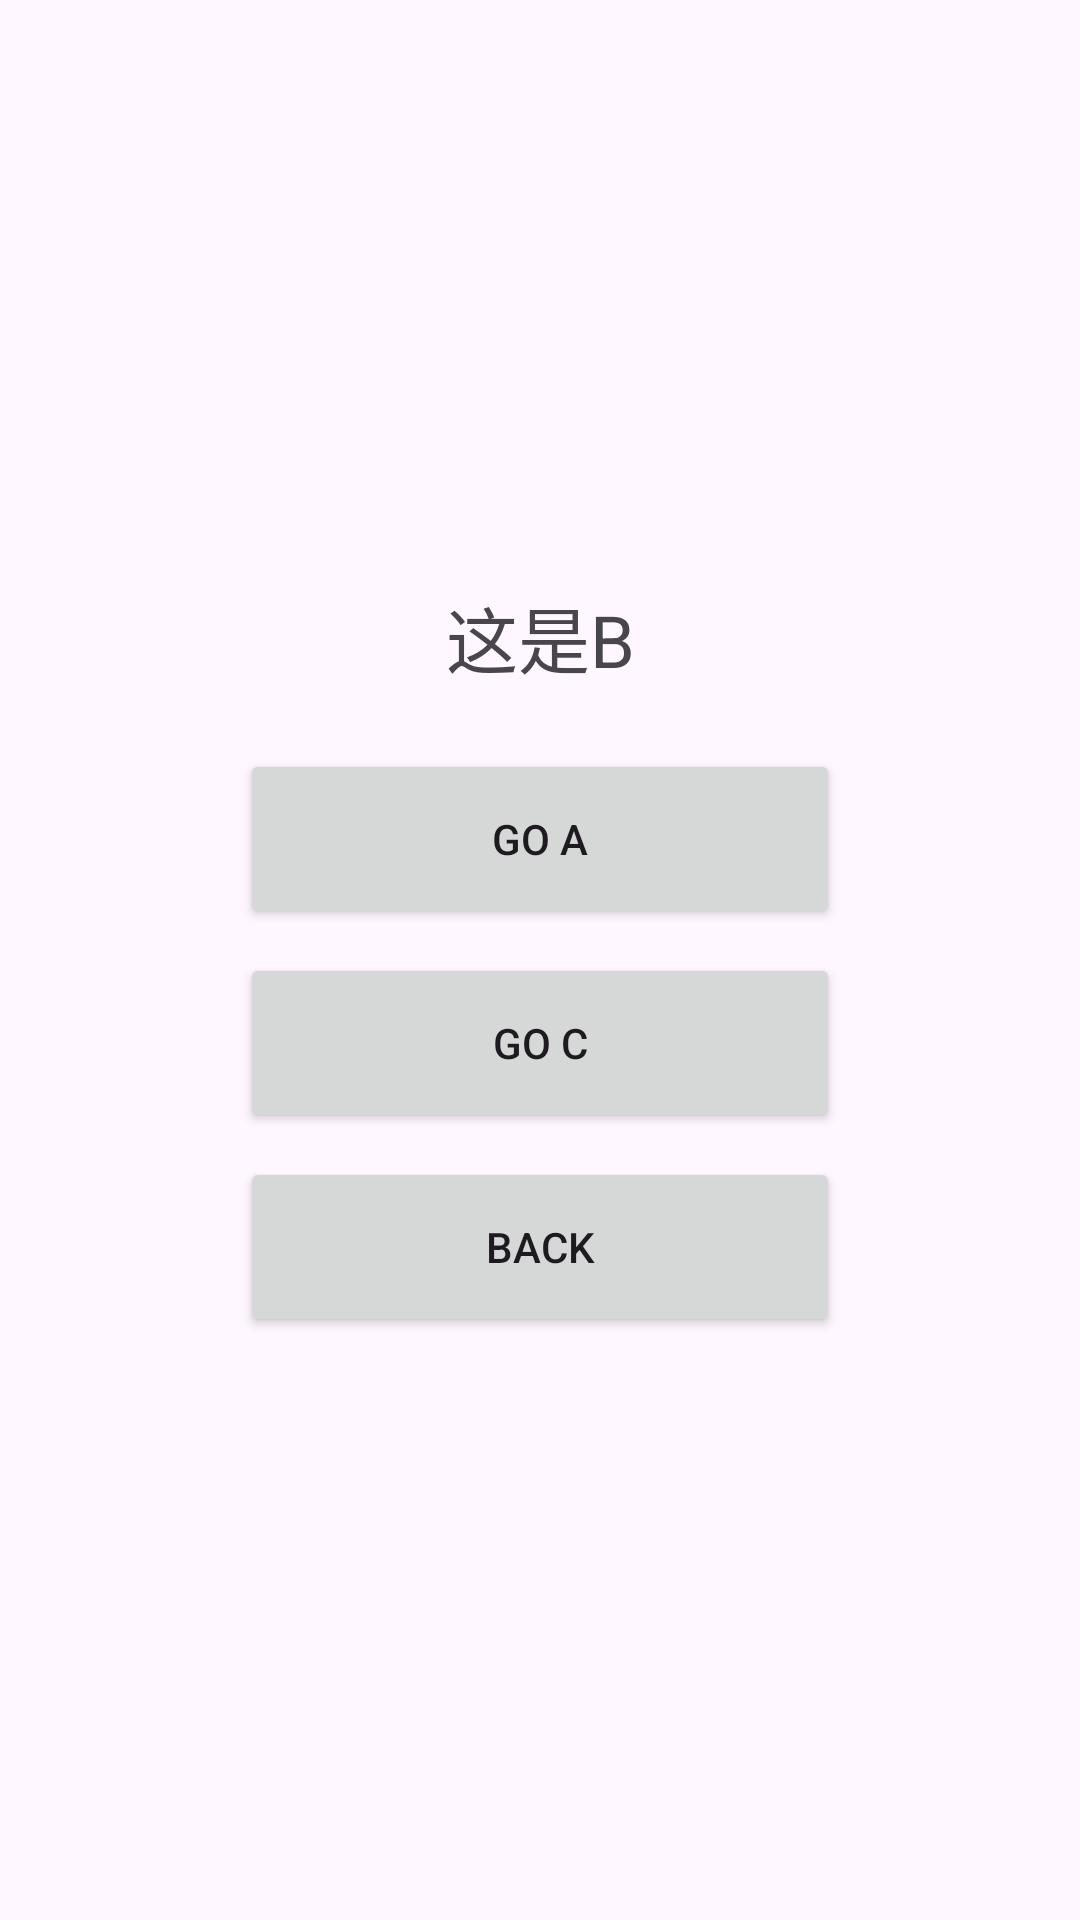

Android layout source for this screen:
<!-- AndroidManifest.xml: application theme Theme.LaunchModeTest -->
<!-- res/layout/activity_b.xml -->
<androidx.constraintlayout.widget.ConstraintLayout
xmlns:android="http://schemas.android.com/apk/res/android"
xmlns:app="http://schemas.android.com/apk/res-auto"
xmlns:tools="http://schemas.android.com/tools"
android:id="@+id/main"
android:layout_width="match_parent"
android:layout_height="match_parent"
tools:context=".A">


<androidx.constraintlayout.widget.ConstraintLayout
    android:layout_width="wrap_content"
    android:layout_height="wrap_content"
    app:layout_constraintTop_toTopOf="parent"
    app:layout_constraintBottom_toBottomOf="parent"
    app:layout_constraintStart_toStartOf="parent"
    app:layout_constraintEnd_toEndOf="parent">

    
    <TextView
        android:id="@+id/textView"
        android:layout_width="wrap_content"
        android:layout_height="wrap_content"
        android:text="@string/this_b"
        android:textSize="24sp"
        app:layout_constraintTop_toTopOf="parent"
        app:layout_constraintStart_toStartOf="parent"
        app:layout_constraintEnd_toEndOf="parent"/>

    
    <Button
        android:id="@+id/btnGoA"
        android:layout_width="200dp"
        android:layout_height="60dp"
        android:text="@string/go_a"
        android:layout_marginTop="20dp"
        app:layout_constraintTop_toBottomOf="@id/textView"
        app:layout_constraintStart_toStartOf="parent"
        app:layout_constraintEnd_toEndOf="parent"/>

    <Button
        android:id="@+id/btnGoC"
        android:layout_width="200dp"
        android:layout_height="60dp"
        android:text="@string/go_c"
        android:layout_marginTop="8dp"
        app:layout_constraintTop_toBottomOf="@id/btnGoA"
        app:layout_constraintStart_toStartOf="parent"
        app:layout_constraintEnd_toEndOf="parent"/>

    <Button
        android:id="@+id/btnBack"
        android:layout_width="200dp"
        android:layout_height="60dp"
        android:text="@string/back"
        android:layout_marginTop="8dp"
        app:layout_constraintTop_toBottomOf="@id/btnGoC"
        app:layout_constraintStart_toStartOf="parent"
        app:layout_constraintEnd_toEndOf="parent"/>
</androidx.constraintlayout.widget.ConstraintLayout>

</androidx.constraintlayout.widget.ConstraintLayout>
<!-- resources referenced by this layout -->
<resources>
  <string name="back">back</string>
  <string name="go_a">go A</string>
  <string name="go_c">go C</string>
  <string name="this_b">这是B</string>
  <style name="Theme.LaunchModeTest" parent="Base.Theme.LaunchModeTest" />
  <style name="Base.Theme.LaunchModeTest" parent="Theme.Material3.DayNight.NoActionBar">
          
          
      </style>
</resources>
